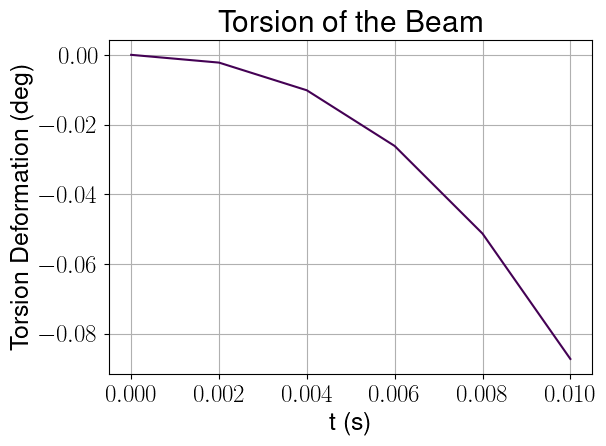

Data behind this chart, as committed beside it:
, t (s), Torsion Deformation (deg)_0
0, 0.0, 0.0
1, 0.002, -0.002229
2, 0.004, -0.01018
3, 0.006, -0.02616
4, 0.008, -0.05131
5, 0.01, -0.08729
